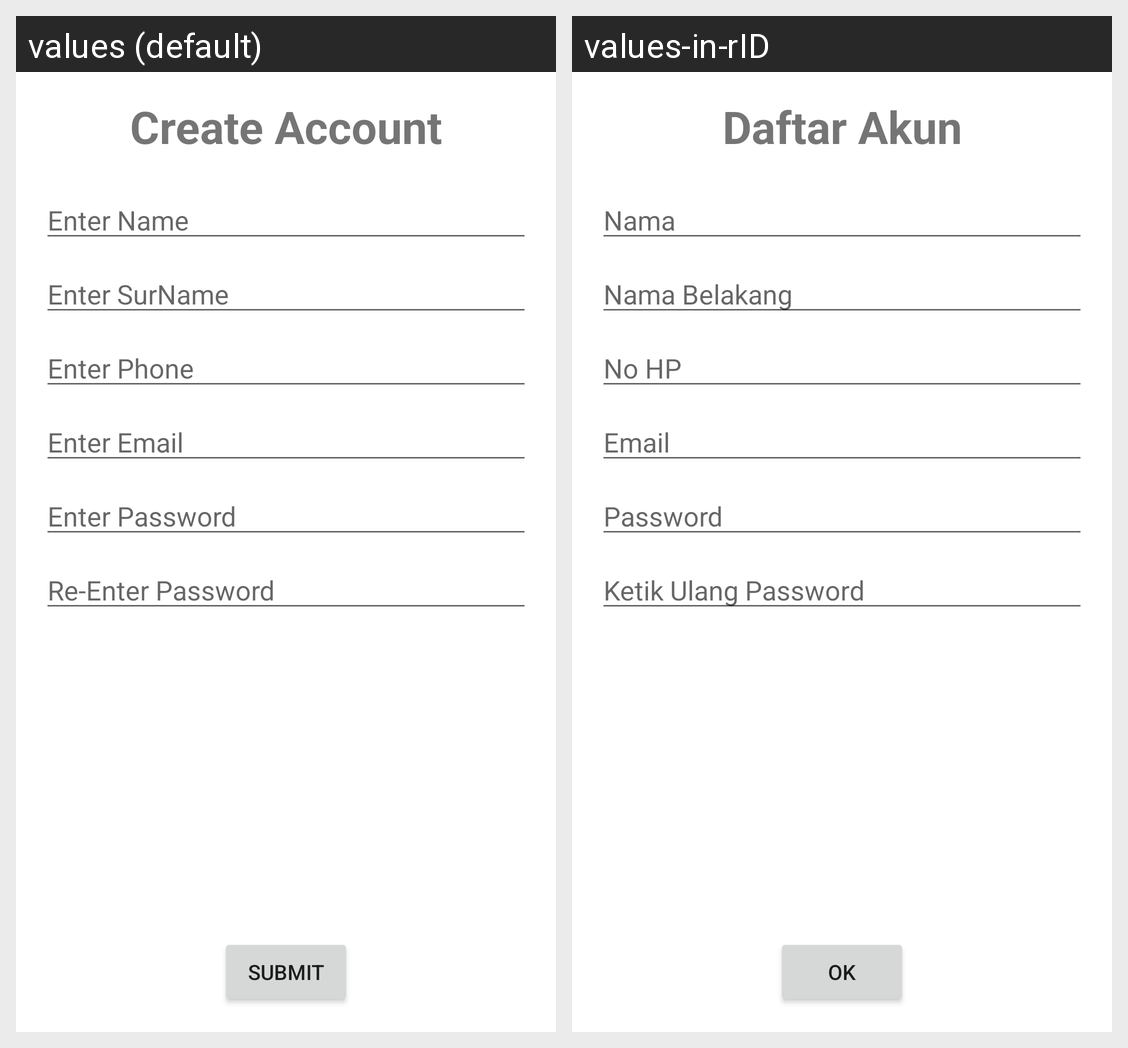

The Android screen above is rendered under two locales of the same app. Produce the string resources it draws, with the default and per-locale values.
Android screen res/layout/activity_create_account.xml rendered under 2 locales, left to right: values (default), values-in-rID. Device: Nexus 5 (rendered at 1080×1920; each locale shown at half size, 540×960, under a caption strip naming it); theme Theme.Receiptless.
Strings drawn on this screen, with the default value and each locale's value (text and hints the layout hard-codes, and strings that could not be matched under every locale, appear in the picture but are not listed):

create_account
  values: Create Account
  values-in-rID: Daftar Akun

enter_name
  values: Enter Name
  values-in-rID: Nama

enter_surname
  values: Enter SurName
  values-in-rID: Nama Belakang

enter_phone
  values: Enter Phone
  values-in-rID: No HP

enter_email
  values: Enter Email
  values-in-rID: Email

enter_password
  values: Enter Password
  values-in-rID: Password

re_enter_password
  values: Re-Enter Password
  values-in-rID: Ketik Ulang Password

submit
  values: Submit
  values-in-rID: OK
